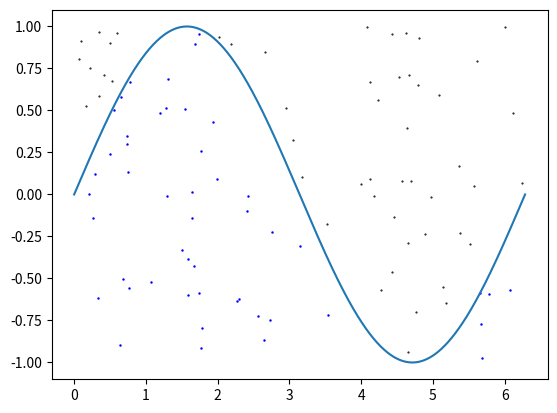

Reproduce this figure in Python.
#!/usr/bin/env python3
import random
import math
from matplotlib import scale
import matplotlib.pyplot as plt
import sys
import numpy as np

# print(sys.argv) #points (x1,y1),(x2,y2),(x3,y3)
# x1 = int(sys.argv[1])
# y1 = int(sys.argv[2])
# x2 = int(sys.argv[3])
# y2 = int(sys.argv[4])
# x3 = int(sys.argv[5])
# y3 = int(sys.argv[6])

# print(x1, y1, x2, y2, x3, y3)

# def area(x1, y1, x2, y2, x3, y3):
#     return abs((x1 * (y2 - y3) + x2 * (y3 - y1)+ x3 * (y1 - y2))/ 2.0) 

# tri_area = area(x1, y1, x2, y2, x3, y3)

# # triangle is guaranteed to be in quadrant
# x_bound = max(x1, x2, x3)
# y_bound = max(y1, y2, y3)

# count = 0
# xs = []
# ys = []
# tri_xs = []
# tri_ys = []

# for i in range(1, 5001):
#         x = random.uniform(0, 1)*x_bound
#         y = random.uniform(0, 1)*y_bound

#         A1 = area(x, y, x2, y2, x3, y3)
#         A2 = area(x1, y1, x, y, x3, y3)
#         A3 = area(x1, y1, x2, y2, x, y)

#         if tri_area == (A1+A2+A3):
#                 count+=1
#                 tri_xs.append(x)
#                 tri_ys.append(y)
#         else:
#                 xs.append(x)
#                 ys.append(y)
                
# plt.plot(xs, ys, 'o', color='black', markersize=0.5)
# plt.plot(tri_xs, tri_ys, 'o', color='blue', markersize=0.5)
# plt.plot([x1, x2, x3, x1], [y1, y2, y3, y1])
# plt.show()

# print(count)

count = 0
xs = []
ys = []
under_xs = []
under_ys = []

for i in range(1, 101):
        x = random.uniform(0, 1)*2*math.pi
        y = random.uniform(0, 1)*2 - 1
        if y < math.sin(x):
                count+=1
                under_xs.append(x)
                under_ys.append(y)
        else:
                xs.append(x)
                ys.append(y)

plt.plot(xs, ys, 'o', color='black', markersize=0.5)
plt.plot(under_xs, under_ys, 'o', color='blue', markersize=0.75)
sinx = np.linspace(0,2*math.pi,512)
siny = np.sin(sinx)
plt.plot(sinx, siny)


plt.show()
